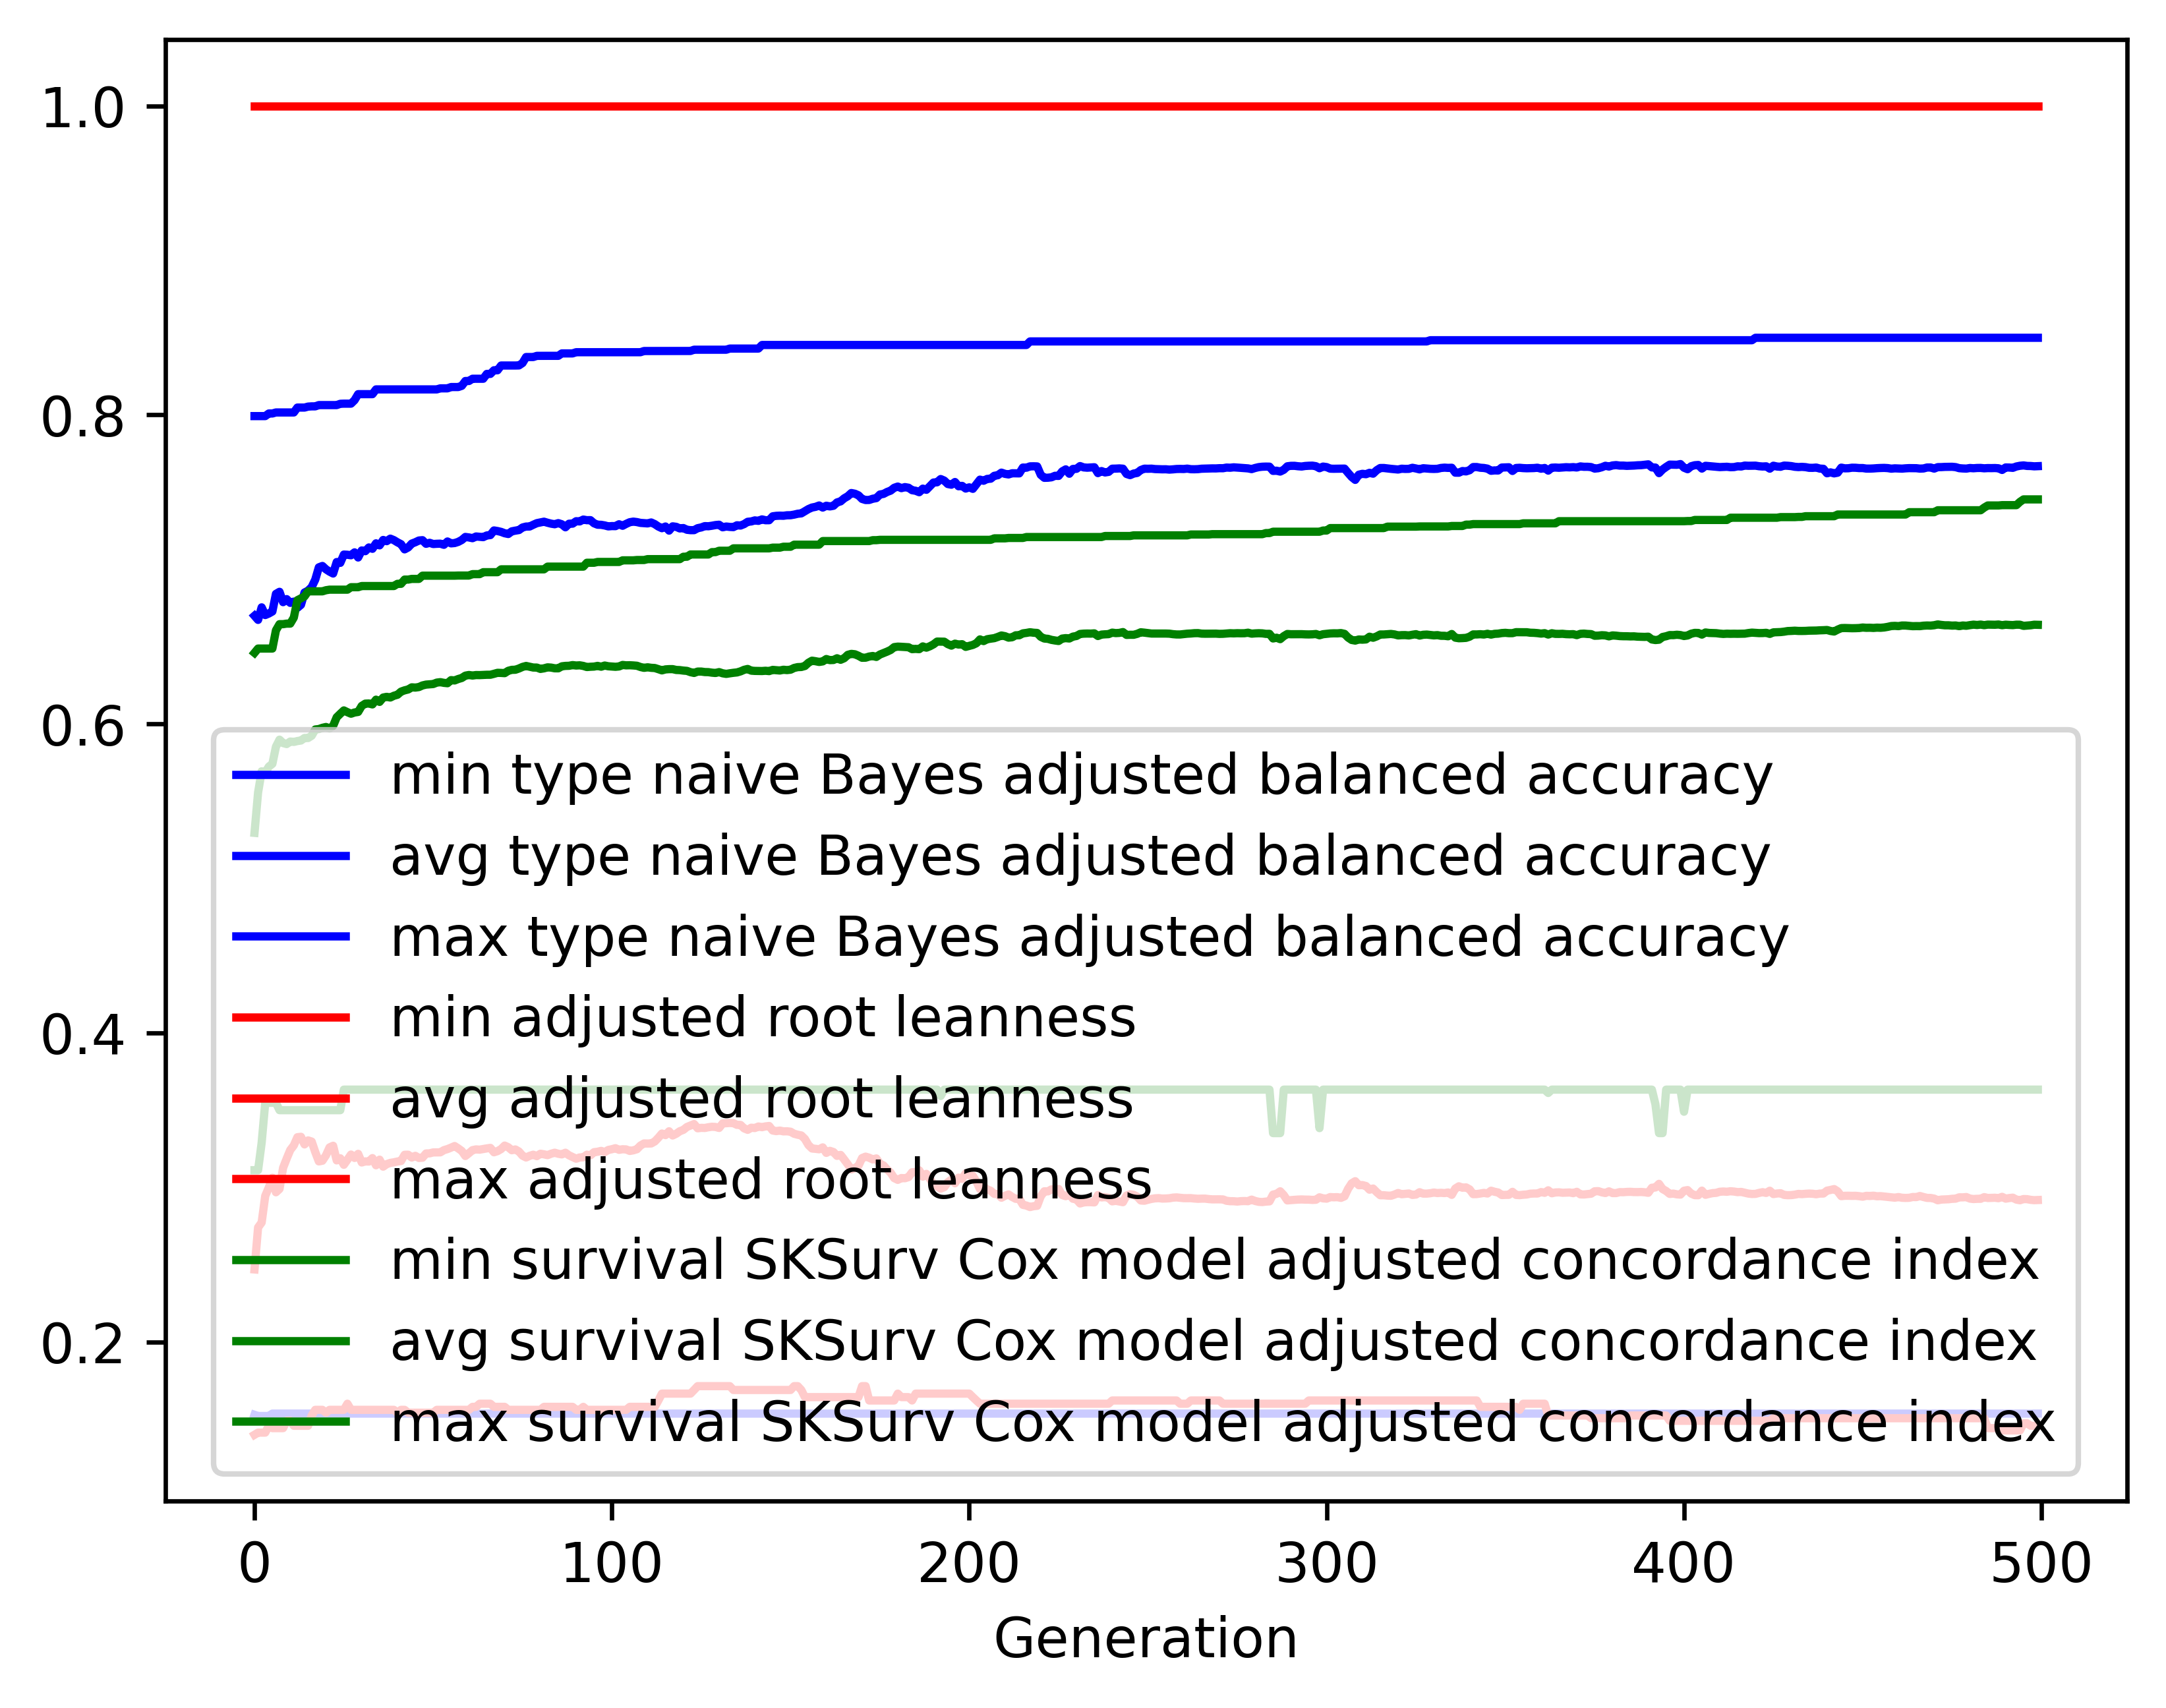

The file beside this chart, header and first rows:
gen, evals, gen_feats, explored, type naive Bayes adjusted balanced accur…, type naive Bayes adjusted balanced accur…, type naive Bayes adjusted balanced accur…, type naive Bayes adjusted balanced accur…, adjusted root leanness_min, adjusted root leanness_avg, adjusted root leanness_max, adjusted root leanness_std, survival SKSurv Cox model adjusted conco…, survival SKSurv Cox model adjusted conco…, survival SKSurv Cox model adjusted conco…, survival SKSurv Cox model adjusted conco…
0, 500, 481, 481, 0.153, 0.67, 0.7992, 0.1288, 0.14, 0.247, 1.0, 0.1444, 0.3112, 0.5295, 0.646, 0.06671
1, 504, 695, 713, 0.1522, 0.6673, 0.7992, 0.1253, 0.1414, 0.2742, 1.0, 0.131, 0.3112, 0.5557, 0.6488, 0.05816
2, 500, 758, 940, 0.1522, 0.6755, 0.7992, 0.1246, 0.1414, 0.2774, 1.0, 0.1371, 0.329, 0.5694, 0.6488, 0.05447
3, 500, 834, 1191, 0.1522, 0.6705, 0.7992, 0.122, 0.1414, 0.2946, 1.0, 0.135, 0.3548, 0.5685, 0.6488, 0.05328
4, 500, 799, 1412, 0.1522, 0.6715, 0.8009, 0.1253, 0.1459, 0.3, 1.0, 0.1406, 0.3548, 0.5724, 0.6488, 0.05457
5, 500, 791, 1586, 0.1537, 0.6728, 0.8009, 0.1219, 0.1443, 0.3064, 1.0, 0.1408, 0.3548, 0.5742, 0.6488, 0.055
6, 500, 812, 1756, 0.1537, 0.6842, 0.8016, 0.1082, 0.1443, 0.297, 1.0, 0.1308, 0.3548, 0.5853, 0.6606, 0.04943
7, 500, 848, 1944, 0.1537, 0.6855, 0.8016, 0.1075, 0.1443, 0.2991, 1.0, 0.1281, 0.3501, 0.5898, 0.6646, 0.04812
8, 500, 826, 2104, 0.1537, 0.6788, 0.8016, 0.108, 0.1443, 0.3128, 1.0, 0.1279, 0.3501, 0.5876, 0.6646, 0.04961
9, 500, 847, 2254, 0.1537, 0.6808, 0.8016, 0.1037, 0.1491, 0.3187, 1.0, 0.128, 0.3501, 0.587, 0.6649, 0.05095
10, 500, 840, 2391, 0.1537, 0.6784, 0.8016, 0.1107, 0.1491, 0.3243, 1.0, 0.1307, 0.3501, 0.5886, 0.6649, 0.05095
11, 500, 828, 2522, 0.1537, 0.6792, 0.8016, 0.1104, 0.1459, 0.3273, 1.0, 0.1313, 0.3501, 0.5884, 0.6688, 0.05171
12, 500, 857, 2652, 0.1537, 0.6752, 0.8047, 0.1142, 0.1459, 0.3326, 1.0, 0.1374, 0.3501, 0.5889, 0.6801, 0.05486
13, 500, 849, 2780, 0.1537, 0.6771, 0.8047, 0.1167, 0.1459, 0.3328, 1.0, 0.1405, 0.3501, 0.5893, 0.6813, 0.05667
14, 500, 843, 2914, 0.1537, 0.6851, 0.8047, 0.1143, 0.1459, 0.3279, 1.0, 0.141, 0.3501, 0.5909, 0.6826, 0.05577
15, 500, 868, 3038, 0.1537, 0.6863, 0.8054, 0.116, 0.1459, 0.3305, 1.0, 0.1423, 0.3501, 0.5909, 0.6858, 0.05671
16, 500, 870, 3152, 0.1537, 0.6886, 0.8055, 0.1165, 0.1525, 0.3298, 1.0, 0.141, 0.3501, 0.5924, 0.6858, 0.05613
17, 500, 897, 3263, 0.1537, 0.6934, 0.8055, 0.1178, 0.1562, 0.323, 1.0, 0.1401, 0.3501, 0.5964, 0.6858, 0.05491
18, 500, 847, 3366, 0.1537, 0.7014, 0.8063, 0.1155, 0.1562, 0.3169, 1.0, 0.1388, 0.3501, 0.5967, 0.6858, 0.05634
19, 500, 874, 3485, 0.1537, 0.7022, 0.8063, 0.1141, 0.1562, 0.3174, 1.0, 0.1356, 0.3501, 0.5975, 0.6858, 0.05543
20, 500, 884, 3586, 0.1537, 0.7001, 0.8063, 0.1166, 0.1543, 0.3209, 1.0, 0.1373, 0.3501, 0.598, 0.6865, 0.05709
21, 500, 873, 3685, 0.1537, 0.6986, 0.8063, 0.117, 0.1562, 0.326, 1.0, 0.1374, 0.3501, 0.5971, 0.6869, 0.05831
22, 500, 873, 3773, 0.1537, 0.6974, 0.8063, 0.1172, 0.1562, 0.3271, 1.0, 0.1367, 0.3501, 0.5988, 0.6869, 0.0587
23, 500, 880, 3871, 0.1537, 0.7048, 0.8063, 0.1082, 0.1562, 0.3176, 1.0, 0.1327, 0.3501, 0.6043, 0.6869, 0.05822
24, 500, 882, 3969, 0.1537, 0.7042, 0.8072, 0.1028, 0.1562, 0.319, 1.0, 0.1314, 0.3501, 0.6066, 0.6869, 0.05845
25, 500, 893, 4055, 0.1537, 0.7096, 0.8073, 0.09752, 0.1562, 0.3147, 1.0, 0.129, 0.3634, 0.6088, 0.6869, 0.05556
26, 500, 873, 4129, 0.1537, 0.7095, 0.8073, 0.09757, 0.1601, 0.318, 1.0, 0.1286, 0.3634, 0.6076, 0.6869, 0.05616
27, 500, 864, 4190, 0.1537, 0.7092, 0.8073, 0.09828, 0.1562, 0.3214, 1.0, 0.13, 0.3634, 0.6066, 0.6885, 0.05721
28, 500, 839, 4256, 0.1537, 0.711, 0.8095, 0.09874, 0.1562, 0.3192, 1.0, 0.1318, 0.3634, 0.6074, 0.6885, 0.0596
29, 500, 839, 4320, 0.1537, 0.7077, 0.8134, 0.1044, 0.1562, 0.3218, 1.0, 0.1363, 0.3634, 0.6078, 0.6885, 0.06
30, 500, 872, 4384, 0.1537, 0.7123, 0.8134, 0.1007, 0.1562, 0.3162, 1.0, 0.1349, 0.3634, 0.6117, 0.6893, 0.05911
31, 500, 851, 4432, 0.1537, 0.7118, 0.8134, 0.09987, 0.1562, 0.3169, 1.0, 0.1331, 0.3634, 0.6132, 0.6893, 0.05807
32, 500, 842, 4498, 0.1537, 0.7142, 0.8134, 0.1001, 0.1562, 0.3168, 1.0, 0.1337, 0.3634, 0.6133, 0.6893, 0.05827
33, 500, 873, 4559, 0.1537, 0.7133, 0.8134, 0.1007, 0.1562, 0.3191, 1.0, 0.1337, 0.3634, 0.6126, 0.6893, 0.05838
34, 500, 838, 4610, 0.1537, 0.7169, 0.8165, 0.09652, 0.1562, 0.3144, 1.0, 0.1272, 0.3634, 0.6157, 0.6893, 0.05456
35, 500, 836, 4666, 0.1537, 0.7156, 0.8165, 0.09729, 0.1562, 0.3181, 1.0, 0.1271, 0.3634, 0.6143, 0.6893, 0.05449
36, 500, 833, 4721, 0.1537, 0.7191, 0.8165, 0.09794, 0.1562, 0.3135, 1.0, 0.129, 0.3634, 0.6171, 0.6893, 0.05329
37, 500, 861, 4775, 0.1537, 0.7183, 0.8165, 0.09863, 0.1562, 0.3152, 1.0, 0.1294, 0.3634, 0.6176, 0.6893, 0.05201
38, 500, 837, 4826, 0.1537, 0.7199, 0.8165, 0.09666, 0.1562, 0.316, 1.0, 0.128, 0.3634, 0.6171, 0.6893, 0.05268
39, 500, 869, 4872, 0.1537, 0.719, 0.8165, 0.09721, 0.1562, 0.3163, 1.0, 0.13, 0.3634, 0.6182, 0.6893, 0.05338
40, 500, 862, 4910, 0.1537, 0.7175, 0.8165, 0.09874, 0.1543, 0.3169, 1.0, 0.1298, 0.3634, 0.6189, 0.6907, 0.05274
41, 500, 826, 4935, 0.1537, 0.7163, 0.8165, 0.09937, 0.1562, 0.3172, 1.0, 0.1284, 0.3634, 0.6209, 0.6907, 0.05037
42, 500, 838, 4980, 0.1537, 0.713, 0.8165, 0.1005, 0.1562, 0.3212, 1.0, 0.1283, 0.3634, 0.6218, 0.6934, 0.05008
43, 500, 861, 5015, 0.1537, 0.7142, 0.8165, 0.1003, 0.1543, 0.3213, 1.0, 0.1281, 0.3634, 0.6223, 0.6934, 0.04947
44, 500, 825, 5052, 0.1537, 0.7167, 0.8165, 0.09742, 0.1543, 0.3194, 1.0, 0.1258, 0.3634, 0.6237, 0.6939, 0.0491
45, 500, 832, 5094, 0.1537, 0.7176, 0.8165, 0.09768, 0.1543, 0.3206, 1.0, 0.1261, 0.3634, 0.6236, 0.6939, 0.04899
46, 500, 812, 5125, 0.1537, 0.7187, 0.8165, 0.09875, 0.1543, 0.3192, 1.0, 0.1273, 0.3634, 0.6239, 0.6939, 0.04951
47, 500, 844, 5149, 0.1537, 0.7189, 0.8165, 0.09917, 0.1543, 0.3193, 1.0, 0.1282, 0.3634, 0.6249, 0.696, 0.04932
48, 500, 845, 5189, 0.1537, 0.7166, 0.8165, 0.09987, 0.1543, 0.3221, 1.0, 0.1279, 0.3634, 0.6255, 0.696, 0.04781
49, 500, 848, 5220, 0.1537, 0.7172, 0.8165, 0.09975, 0.1543, 0.3222, 1.0, 0.1278, 0.3634, 0.6257, 0.696, 0.04767
50, 500, 796, 5241, 0.1537, 0.7164, 0.8165, 0.09974, 0.1543, 0.3227, 1.0, 0.1276, 0.3634, 0.6258, 0.696, 0.04788
51, 500, 826, 5264, 0.1537, 0.7166, 0.8165, 0.1005, 0.1562, 0.3228, 1.0, 0.1264, 0.3634, 0.6268, 0.696, 0.04634
52, 500, 827, 5287, 0.1537, 0.7167, 0.8172, 0.1008, 0.1562, 0.3228, 1.0, 0.1265, 0.3634, 0.6271, 0.696, 0.04647
53, 500, 815, 5304, 0.1537, 0.7159, 0.8172, 0.1016, 0.1562, 0.3242, 1.0, 0.1261, 0.3634, 0.6266, 0.696, 0.04656
54, 500, 849, 5329, 0.1537, 0.7181, 0.8172, 0.1008, 0.1562, 0.3249, 1.0, 0.1256, 0.3634, 0.6264, 0.696, 0.04632
55, 500, 874, 5355, 0.1537, 0.7169, 0.818, 0.1007, 0.1562, 0.3259, 1.0, 0.1275, 0.3634, 0.6284, 0.696, 0.04631
56, 500, 802, 5373, 0.1537, 0.7171, 0.818, 0.1005, 0.1562, 0.3269, 1.0, 0.1261, 0.3634, 0.6282, 0.696, 0.04571
57, 500, 812, 5391, 0.1537, 0.7178, 0.818, 0.1003, 0.1562, 0.3253, 1.0, 0.1259, 0.3634, 0.6291, 0.696, 0.04535
58, 500, 855, 5416, 0.1537, 0.7191, 0.8188, 0.1006, 0.1562, 0.3237, 1.0, 0.1267, 0.3634, 0.6298, 0.696, 0.04545
59, 500, 852, 5434, 0.1537, 0.721, 0.8219, 0.09952, 0.1562, 0.3204, 1.0, 0.1261, 0.3634, 0.6313, 0.696, 0.04541
... 440 more rows
